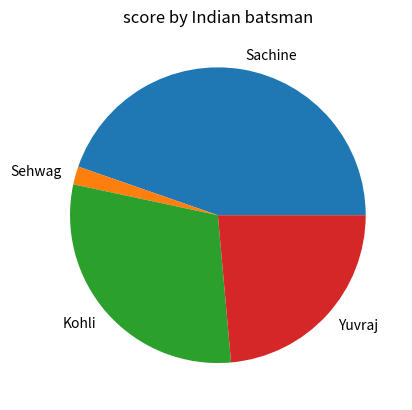

Python code for this plot:

import matplotlib.pyplot as plt
# plt.plot([1,2,3],[4,5,6])
# plt.show()

def create_vertical_bar_chart():
    years = [x for x in range(1990,2014,2)]
    runs = [x for x in range(500,1700,100)]
    print(years)
    print(runs)
    plt.bar(years,runs)
    plt.xlabel("Year")
    plt.ylabel("Runs Scored")
    plt.title("Sachin Tendulkar's yearly runs")
    plt.show()

# create_vertical_bar_chart()


def create_pie_chart():
    labels = ["Sachine","Sehwag","Kohli","Yuvraj"]
    runs = [18000,800,12000,9500]
    plt.title("score by Indian batsman")
    plt.pie(runs,labels=labels)
    plt.show()

create_pie_chart()

